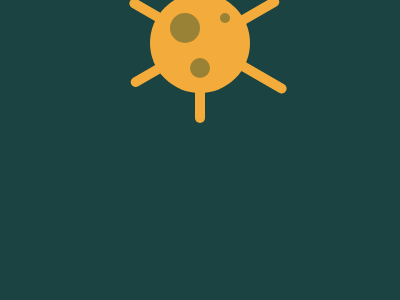

Give the HTML and CSS whose rendering is this image.

<!DOCTYPE html>
<html lang="en">
  <head>
    <meta charset="UTF-8" />
    <meta http-equiv="X-UA-Compatible" content="IE=edge" />
    <meta name="viewport" content="width=device-width, initial-scale=1.0" />
    <title>CSS Battle Corona Virus</title>
  </head>
  <body>
    <div class="middle yellow">
      <div class="dot1 dot"></div>
      <div class="dot2 dot"></div>
      <div class="dot3 dot"></div>
      <div class="line line1"></div>
      <div class="line line2"></div>
      <div class="line line3"></div>
    </div>
    <style>
      body {
        display: flex;
        justify-content: center;
        align-items: center;
        background: #1a4341;
        height: 100%;
      }
      .yellow {
        background: #f3ac3c;
      }
      .middle {
        position: relative;
        width: 100px;
        height: 100px;
        background: #f3ac3c;
        border-radius: 50%;
        margin-top: -15px;
      }
      .dot {
        background: #998235;
        border-radius: 50%;
        position: absolute;
      }
      .dot1 {
        width: 30px;
        height: 30px;
        left: 20px;
        top: 20px;
      }
      .dot2 {
        width: 10px;
        height: 10px;
        left: 70px;
        top: 20px;
      }
      .dot3 {
        width: 20px;
        height: 20px;
        left: 40px;
        top: 65px;
      }

      .line {
        position: absolute;
        width: 180px;
        height: 10px;
        background: #f3ac3c;
        border-radius: 5px;
        transform: rotate(90deg);
      }
      .line1 {
        left: -40px;
        top: 35px;
        z-index: -1;
      }
      .line2 {
        transform: rotate(30deg);
        top: 48px;
        left: -32px;
        z-index: -1;
        width: 180px;
      }
      .line3 {
        transform: rotate(-30deg);
        top: 44px;
        left: -30px;
        width: 170px;
        z-index: -1;
      }
    </style>

    <!-- OBJECTIVE -->
    <!-- Write HTML/CSS in this editor and replicate the given target image in the least code possible. What you write here, renders as it is -->

    <!-- SCORING -->
    <!-- The score is calculated based on the number of characters you use (this comment included :P) and how close you replicate the image. Read the FAQS (https://cssbattle.dev/faqs) for more info. -->

    <!-- IMPORTANT: remove the comments before submitting -->
  </body>
</html>
